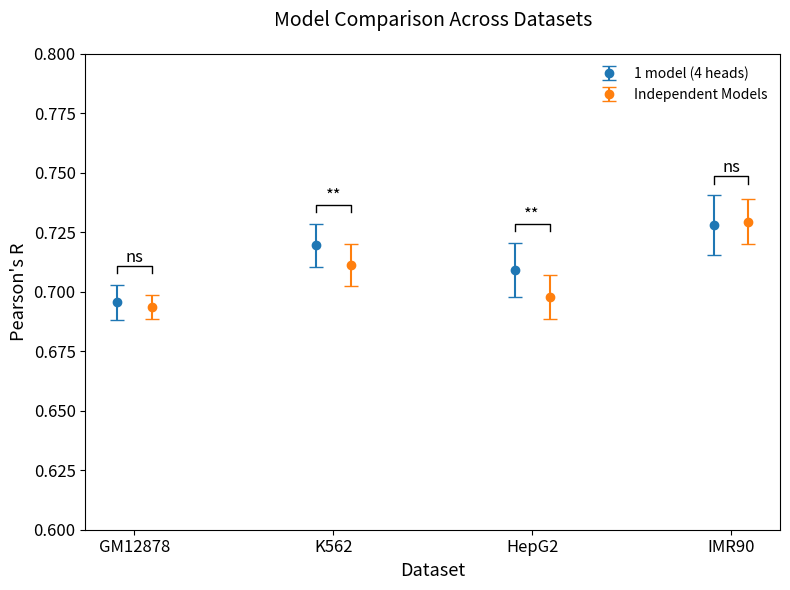

Recreate this plot in Python.
# remove this file if the branch is merged
import numpy as np
import matplotlib.pyplot as plt
from scipy import stats

test_chroms = [1, 11, 20, 13]
datasets = ["GM12878", "K562", "HepG2", "IMR90"]

# 4 models
GM12878_single = [0.701, 0.695, 0.692, 0.687] # 11 epochs
K562_single = [0.711, 0.713, 0.723, 0.698] # 11 epochs
HepG2_single = [0.704, 0.704, 0.682, 0.701] # 12 epochs
IMR90_single = [0.739, 0.734, 0.731, 0.714] # 11 epochs

# one model, 2 heads
# 8 epochs
GM12878_2head = [0.706, 0.699, 0.695, 0.688]
K562_2head = [0.715, 0.718, 0.722, 0.699]

# one model, 4 heads
# 7 epochs
GM12878_4head = [0.703,  0.702, 0.692,  0.685]
K562_4head = [0.720, 0.723, 0.730,  0.705]
HepG2_4head = [0.716, 0.718, 0.69, 0.713]
IMR90_4head = [0.742, 0.733, 0.729, 0.708]




data_single = [GM12878_single, K562_single, HepG2_single, IMR90_single]
data_4head = [GM12878_4head, K562_4head, HepG2_4head, IMR90_4head]

# Compute means and stds
means_single = [np.mean(d) for d in data_single]
stds_single = [np.std(d) for d in data_single]
means_4head = [np.mean(d) for d in data_4head]
stds_4head = [np.std(d) for d in data_4head]
print(means_4head)
print(means_single)

# 1. Calculate P-values and Stars
def get_sig_star(p):
    if p < 0.001: return '***'
    elif p < 0.01: return '**'
    elif p < 0.05: return '*'
    else: return 'ns'

p_values = []
for s, h in zip(data_single, data_4head):
    # Using paired t-test because observations are on the same chromosomes
    _, p = stats.ttest_rel(s, h)
    p_values.append(p)

# Plotting
x = np.arange(len(datasets))
width = 0.35 

plt.figure(figsize=(8, 6))

# Plot the points with error bars
plt.errorbar(x - width/4, means_4head, yerr=stds_4head,
             fmt='o', capsize=5, label='1 model (4 heads)', color='#1f77b4')

plt.errorbar(x + width/4, means_single, yerr=stds_single,
             fmt='o', capsize=5, label='Independent Models', color='#ff7f0e')

# 2. Add Significance Brackets
for i in range(len(datasets)):
    # Determine height of the bracket
    y_max = max(means_4head[i] + stds_4head[i], means_single[i] + stds_single[i])
    y_line = y_max + 0.005  # Bracket baseline
    h = 0.003              # Bracket tick height
    
    # Draw bracket line
    # (x_start, x_end), (y_start, y_end)
    plt.plot([x[i] - width/4, x[i] - width/4, x[i] + width/4, x[i] + width/4], 
             [y_line, y_line + h, y_line + h, y_line], lw=1, c='black')
    
    # Add star/ns text
    star = get_sig_star(p_values[i])
    plt.text(x[i], y_line + h, star, ha='center', va='bottom', fontsize=12)

# Labels and formatting
plt.xticks(x, datasets, fontsize=12)
plt.yticks(fontsize=12)
plt.xlabel("Dataset", fontsize=13)
plt.ylabel("Pearson's R", fontsize=13)
plt.title("Model Comparison Across Datasets", fontsize=14, pad=20)
plt.legend(frameon=False)
plt.ylim(0.6, 0.8) # Adjusted to fit brackets
plt.tight_layout()

plt.savefig("4head-comparison-with-stats.png")
plt.show()

# Print values for verification
for i, ds in enumerate(datasets):
    print(f"{ds}: p-value = {p_values[i]:.4f} ({get_sig_star(p_values[i])})")
